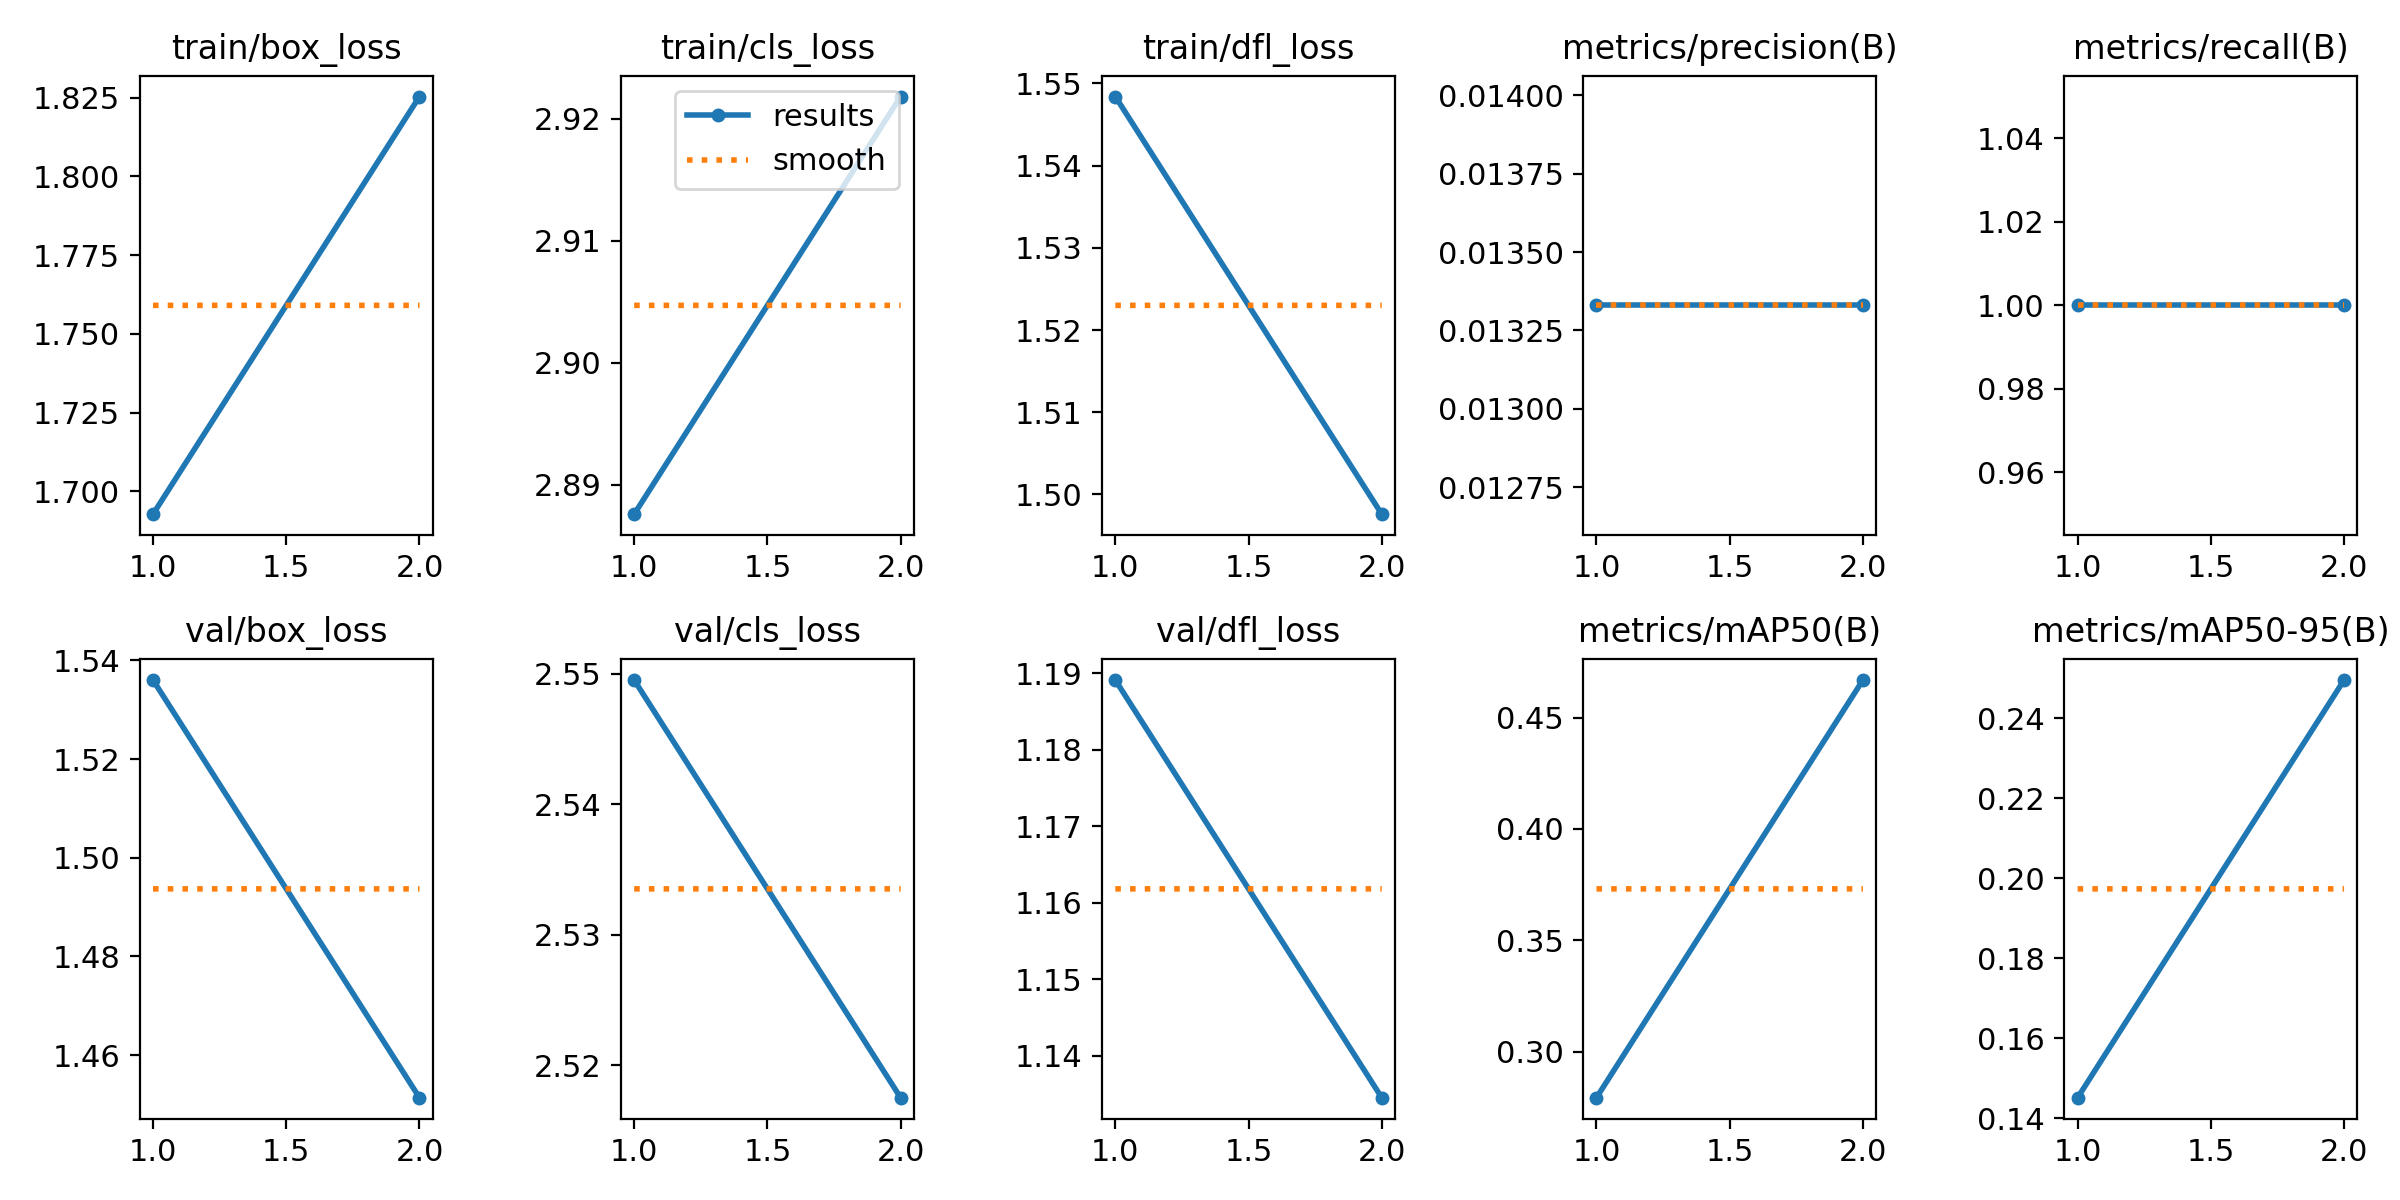

Values plotted in this chart, from the file beside it:
epoch, train/box_loss, train/cls_loss, train/dfl_loss, metrics/precision(B), metrics/recall(B), metrics/mAP50(B), metrics/mAP50-95(B), val/box_loss, val/cls_loss, val/dfl_loss, lr/pg0, lr/pg1, lr/pg2
1, 1.693, 2.888, 1.548, 0.01333, 1, 0.2794, 0.1451, 1.536, 2.55, 1.189, 2e-05, 2e-05, 2e-05
2, 1.825, 2.922, 1.498, 0.01333, 1, 0.4668, 0.2496, 1.451, 2.518, 1.135, 3.03e-05, 3.03e-05, 3.03e-05
